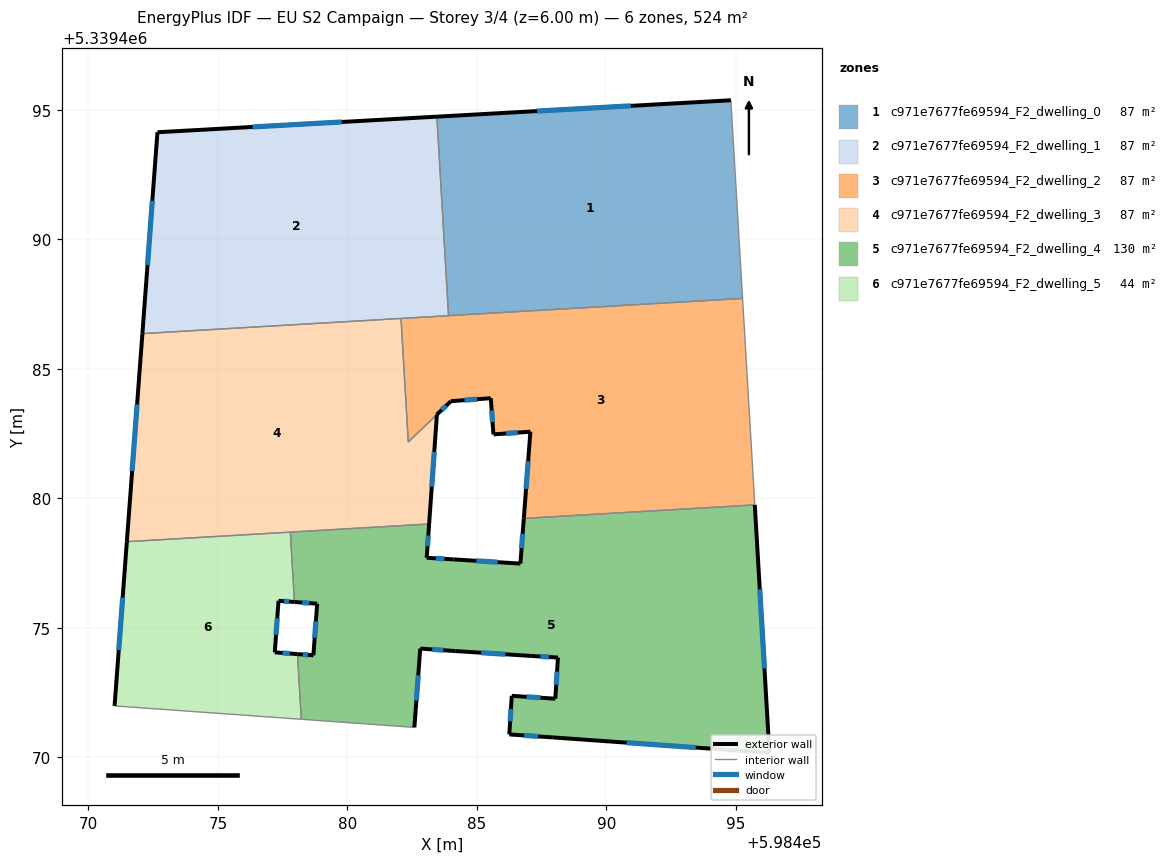
=== STOREY PLAN SPEC (per zone: floor XY polygon, exterior-wall plan segments, windows/doors) ===
zone 1: c971e7677fe69594_F2_dwelling_0  (87.3 m²)
  floor: (598494.80, 5339495.36) (598495.26, 5339487.71) (598483.90, 5339487.05) (598483.45, 5339494.73)
  exterior wall: (598494.80, 5339495.36) – (598483.45, 5339494.73)  [11.4 m]
    window: (598490.94, 5339495.15) – (598487.32, 5339494.95)  [3.5 m²]
  interior walls: 3
zone 2: c971e7677fe69594_F2_dwelling_1  (87.3 m²)
  floor: (598483.45, 5339494.73) (598483.90, 5339487.05) (598472.09, 5339486.36) (598472.67, 5339494.13)
  exterior wall: (598472.67, 5339494.13) – (598472.09, 5339486.36)  [7.8 m]
    window: (598472.47, 5339491.48) – (598472.28, 5339489.00)  [2.4 m²]
  exterior wall: (598483.45, 5339494.73) – (598472.67, 5339494.13)  [10.8 m]
    window: (598479.78, 5339494.53) – (598476.34, 5339494.33)  [3.3 m²]
  interior walls: 3
zone 3: c971e7677fe69594_F2_dwelling_2  (87.3 m²)
  floor: (598495.26, 5339487.71) (598495.73, 5339479.74) (598486.81, 5339479.22) (598487.06, 5339482.57) (598485.64, 5339482.47) (598485.53, 5339483.86) (598484.00, 5339483.75) (598483.45, 5339483.23) (598482.35, 5339482.17) (598482.07, 5339486.94)
  exterior wall: (598485.64, 5339482.47) – (598487.06, 5339482.57)  [1.4 m]
    window: (598486.12, 5339482.50) – (598486.58, 5339482.53)  [0.4 m²]
  exterior wall: (598485.53, 5339483.86) – (598485.64, 5339482.47)  [1.4 m]
    window: (598485.57, 5339483.39) – (598485.60, 5339482.94)  [0.4 m²]
  exterior wall: (598484.00, 5339483.75) – (598485.53, 5339483.86)  [1.5 m]
    window: (598484.52, 5339483.79) – (598485.01, 5339483.82)  [0.5 m²]
  exterior wall: (598483.45, 5339483.23) – (598484.00, 5339483.75)  [0.8 m]
    window: (598483.64, 5339483.41) – (598483.81, 5339483.57)  [0.2 m²]
  exterior wall: (598487.06, 5339482.57) – (598486.81, 5339479.22)  [3.4 m]
    window: (598486.98, 5339481.43) – (598486.90, 5339480.36)  [1.0 m²]
  interior walls: 6
zone 4: c971e7677fe69594_F2_dwelling_3  (87.3 m²)
  floor: (598482.06, 5339486.94) (598482.35, 5339482.17) (598483.45, 5339483.23) (598483.15, 5339479.01) (598471.49, 5339478.32) (598472.09, 5339486.36)
  exterior wall: (598483.15, 5339479.01) – (598483.45, 5339483.23)  [4.2 m]
    window: (598483.26, 5339480.44) – (598483.35, 5339481.79)  [1.3 m²]
  exterior wall: (598472.09, 5339486.36) – (598471.49, 5339478.32)  [8.1 m]
    window: (598471.88, 5339483.62) – (598471.69, 5339481.06)  [2.5 m²]
  interior walls: 5
zone 5: c971e7677fe69594_F2_dwelling_4  (130.2 m²)
  floor: (598495.73, 5339479.74) (598496.29, 5339470.17) (598487.93, 5339470.77) (598486.25, 5339470.88) (598486.34, 5339472.37) (598488.03, 5339472.26) (598488.13, 5339473.85) (598487.10, 5339473.91) (598484.16, 5339474.10) (598482.81, 5339474.20) (598482.58, 5339471.16) (598478.22, 5339471.47) (598478.07, 5339473.98) (598478.69, 5339473.94) (598478.83, 5339475.93) (598477.96, 5339476.00) (598477.80, 5339478.69) (598483.15, 5339479.01) (598483.06, 5339477.70) (598484.10, 5339477.64) (598486.68, 5339477.48) (598486.81, 5339479.22)
  exterior wall: (598482.58, 5339471.16) – (598482.81, 5339474.20)  [3.1 m]
    window: (598482.66, 5339472.19) – (598482.73, 5339473.16)  [0.9 m²]
  exterior wall: (598478.69, 5339473.94) – (598478.07, 5339473.98)  [0.6 m]
    window: (598478.48, 5339473.95) – (598478.28, 5339473.97)  [0.2 m²]
  exterior wall: (598478.83, 5339475.93) – (598478.69, 5339473.94)  [2.0 m]
    window: (598478.78, 5339475.25) – (598478.74, 5339474.61)  [0.6 m²]
  exterior wall: (598477.96, 5339476.00) – (598478.83, 5339475.93)  [0.9 m]
    window: (598478.25, 5339475.97) – (598478.53, 5339475.95)  [0.3 m²]
  exterior wall: (598483.06, 5339477.70) – (598483.15, 5339479.01)  [1.3 m]
    window: (598483.09, 5339478.15) – (598483.12, 5339478.56)  [0.4 m²]
  exterior wall: (598484.10, 5339477.64) – (598483.06, 5339477.70)  [1.0 m]
    window: (598483.75, 5339477.66) – (598483.42, 5339477.68)  [0.3 m²]
  exterior wall: (598486.68, 5339477.48) – (598484.10, 5339477.64)  [2.6 m]
    window: (598485.80, 5339477.53) – (598484.98, 5339477.58)  [0.8 m²]
  exterior wall: (598486.81, 5339479.22) – (598486.68, 5339477.48)  [1.7 m]
    window: (598486.77, 5339478.63) – (598486.72, 5339478.07)  [0.5 m²]
  exterior wall: (598496.29, 5339470.17) – (598495.73, 5339479.74)  [9.6 m]
    window: (598496.10, 5339473.43) – (598495.92, 5339476.49)  [2.9 m²]
  exterior wall: (598487.93, 5339470.77) – (598496.29, 5339470.17)  [8.4 m]
    window: (598490.78, 5339470.57) – (598493.45, 5339470.38)  [2.6 m²]
  exterior wall: (598486.25, 5339470.88) – (598487.93, 5339470.77)  [1.7 m]
    window: (598486.82, 5339470.84) – (598487.36, 5339470.81)  [0.5 m²]
  exterior wall: (598486.34, 5339472.37) – (598486.25, 5339470.88)  [1.5 m]
    window: (598486.31, 5339471.87) – (598486.28, 5339471.39)  [0.5 m²]
  exterior wall: (598488.03, 5339472.26) – (598486.34, 5339472.37)  [1.7 m]
    window: (598487.45, 5339472.30) – (598486.92, 5339472.34)  [0.5 m²]
  exterior wall: (598488.13, 5339473.85) – (598488.03, 5339472.26)  [1.6 m]
    window: (598488.09, 5339473.31) – (598488.06, 5339472.80)  [0.5 m²]
  exterior wall: (598487.10, 5339473.91) – (598488.13, 5339473.85)  [1.0 m]
    window: (598487.45, 5339473.89) – (598487.78, 5339473.87)  [0.3 m²]
  exterior wall: (598484.16, 5339474.10) – (598487.10, 5339473.91)  [2.9 m]
    window: (598485.16, 5339474.04) – (598486.10, 5339473.98)  [0.9 m²]
  exterior wall: (598482.81, 5339474.20) – (598484.16, 5339474.10)  [1.4 m]
    window: (598483.27, 5339474.17) – (598483.70, 5339474.13)  [0.4 m²]
  interior walls: 5
zone 6: c971e7677fe69594_F2_dwelling_5  (44.4 m²)
  floor: (598477.80, 5339478.69) (598477.96, 5339476.00) (598477.34, 5339476.04) (598477.20, 5339474.05) (598478.07, 5339473.98) (598478.22, 5339471.47) (598471.07, 5339471.98) (598471.01, 5339471.98) (598471.49, 5339478.32)
  exterior wall: (598477.34, 5339476.04) – (598477.96, 5339476.00)  [0.6 m]
    window: (598477.55, 5339476.03) – (598477.75, 5339476.01)  [0.2 m²]
  exterior wall: (598477.20, 5339474.05) – (598477.34, 5339476.04)  [2.0 m]
    window: (598477.25, 5339474.73) – (598477.29, 5339475.37)  [0.6 m²]
  exterior wall: (598478.07, 5339473.98) – (598477.20, 5339474.05)  [0.9 m]
    window: (598477.77, 5339474.01) – (598477.49, 5339474.03)  [0.3 m²]
  exterior wall: (598471.49, 5339478.32) – (598471.01, 5339471.98)  [6.4 m]
    window: (598471.32, 5339476.17) – (598471.17, 5339474.14)  [1.9 m²]
  interior walls: 5

=== DERIVED (storey summary) ===
Building: EU S2 Campaign
Storey: 3 of 4  (floor level z = 6.00 m)
Storey gross floor area: 523.7 m²
Zones on this storey: 6
  - c971e7677fe69594_F2_dwelling_0: floor 87.3 m²; exterior wall 11.4 m (34.1 m²); 1 window(s) 3.5 m²; WWR 10.2%
  - c971e7677fe69594_F2_dwelling_1: floor 87.3 m²; exterior wall 18.6 m (55.8 m²); 2 window(s) 5.7 m²; WWR 10.2%
  - c971e7677fe69594_F2_dwelling_2: floor 87.3 m²; exterior wall 8.5 m (25.4 m²); 5 window(s) 2.6 m²; WWR 10.2%
  - c971e7677fe69594_F2_dwelling_3: floor 87.3 m²; exterior wall 12.3 m (36.9 m²); 2 window(s) 3.8 m²; WWR 10.2%
  - c971e7677fe69594_F2_dwelling_4: floor 130.2 m²; exterior wall 43.0 m (128.9 m²); 17 window(s) 13.2 m²; WWR 10.2%
  - c971e7677fe69594_F2_dwelling_5: floor 44.4 m²; exterior wall 9.9 m (29.6 m²); 4 window(s) 3.0 m²; WWR 10.2%
Zone adjacency (shared interzone walls):
  - c971e7677fe69594_F2_dwelling_0 ↔ c971e7677fe69594_F2_dwelling_1
  - c971e7677fe69594_F2_dwelling_0 ↔ c971e7677fe69594_F2_dwelling_2
  - c971e7677fe69594_F2_dwelling_1 ↔ c971e7677fe69594_F2_dwelling_2
  - c971e7677fe69594_F2_dwelling_1 ↔ c971e7677fe69594_F2_dwelling_3
  - c971e7677fe69594_F2_dwelling_2 ↔ c971e7677fe69594_F2_dwelling_3
  - c971e7677fe69594_F2_dwelling_2 ↔ c971e7677fe69594_F2_dwelling_4
  - c971e7677fe69594_F2_dwelling_3 ↔ c971e7677fe69594_F2_dwelling_4
  - c971e7677fe69594_F2_dwelling_3 ↔ c971e7677fe69594_F2_dwelling_5
  - c971e7677fe69594_F2_dwelling_4 ↔ c971e7677fe69594_F2_dwelling_5